The GitHub repository Max-Highsmith/TerrainClassifier contains a labelled image folder "BirdTerrainData" with 3 categories: land, mixed terrain, water. Examples follow, each with its label.

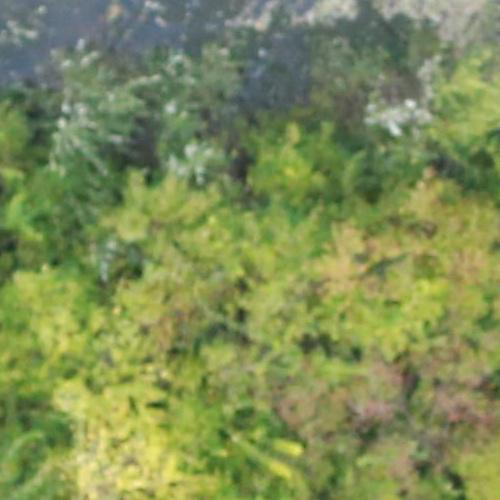
Label: land

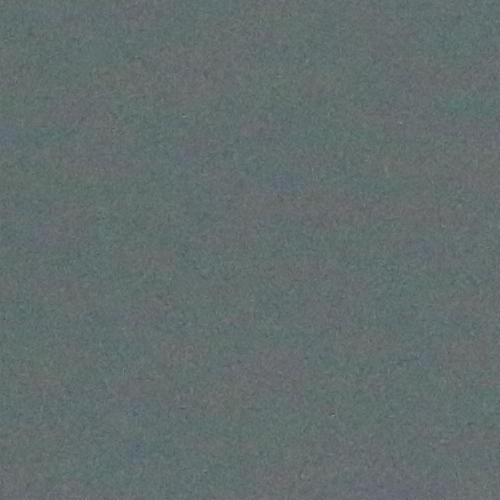
Label: water

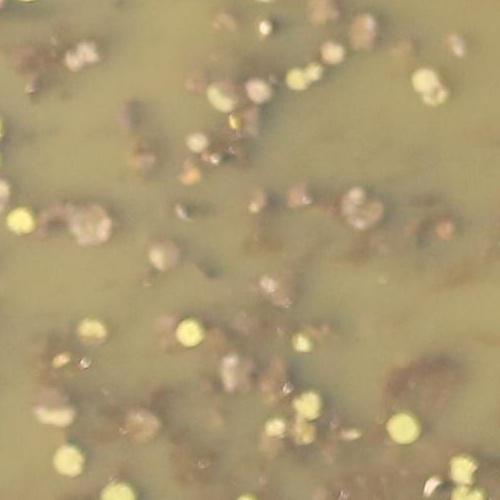
Label: mixed terrain

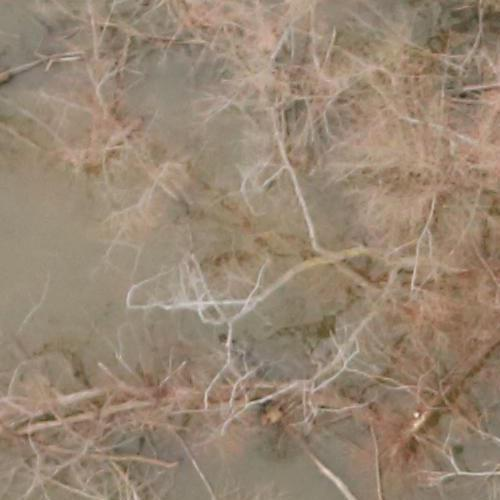
Label: mixed terrain

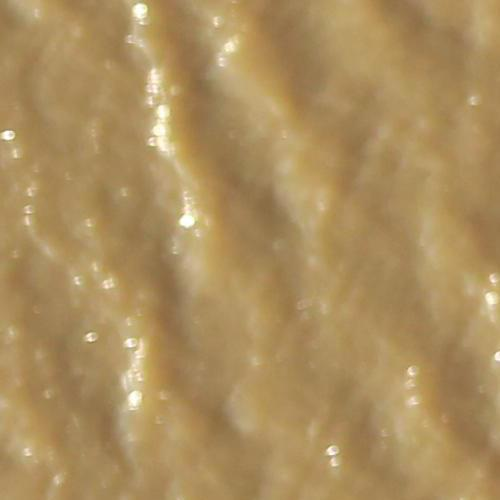
Label: water

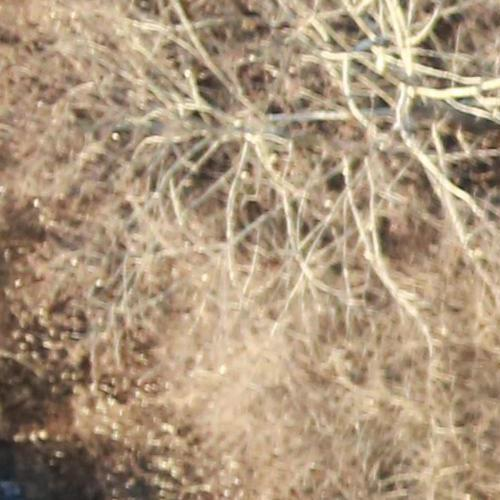
Label: land
